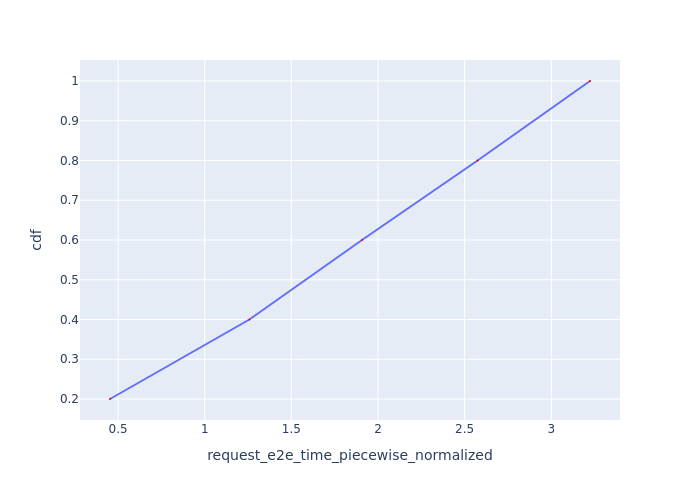

Data behind this chart, as committed beside it:
Request Id, request_e2e_time_piecewise_normalized, cdf
0_0, 0.4535, 0.2
0_1, 1.258, 0.4
0_2, 1.908, 0.6
0_3, 2.575, 0.8
0_4, 3.224, 1.0
